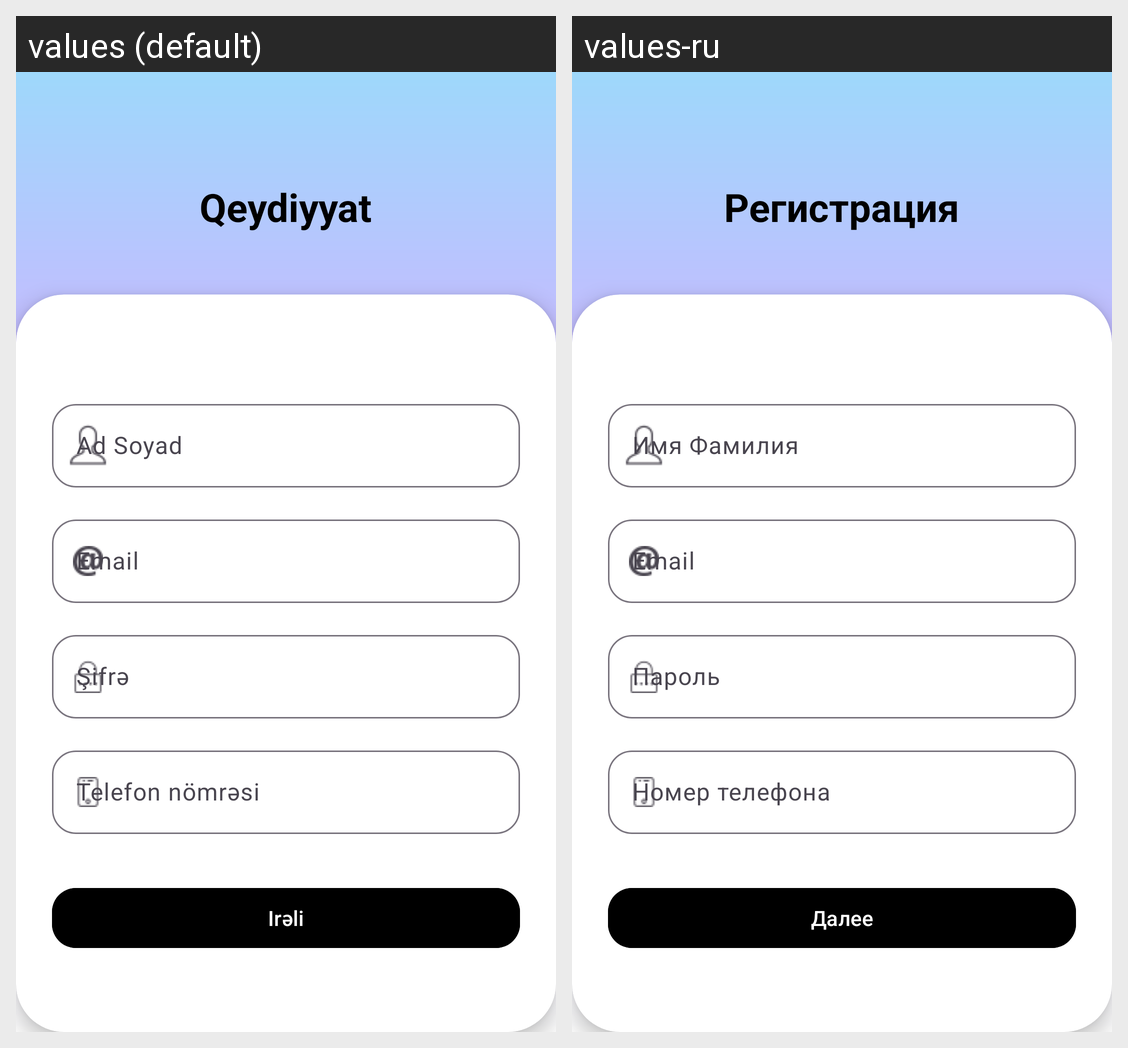

This grid shows one Android layout under two languages. Give, for every string resource on the screen, its name, the default text and each shown locale's text.
Android screen res/layout/fragment_new_user_info.xml rendered under 2 locales, left to right: values (default), values-ru. Device: Nexus 5 (rendered at 1080×1920; each locale shown at half size, 540×960, under a caption strip naming it); theme Base.Theme.LeoApplication.
Strings drawn on this screen, with the default value and each locale's value (text and hints the layout hard-codes, and strings that could not be matched under every locale, appear in the picture but are not listed):

qeydiyyat
  values: Qeydiyyat
  values-ru: Регистрация

ad_soyad
  values: Ad Soyad
  values-ru: Имя Фамилия

telefon_n_mr_si
  values: Telefon nömrəsi
  values-ru: Номер телефона

ir_li
  values: Irəli
  values-ru: Далее
